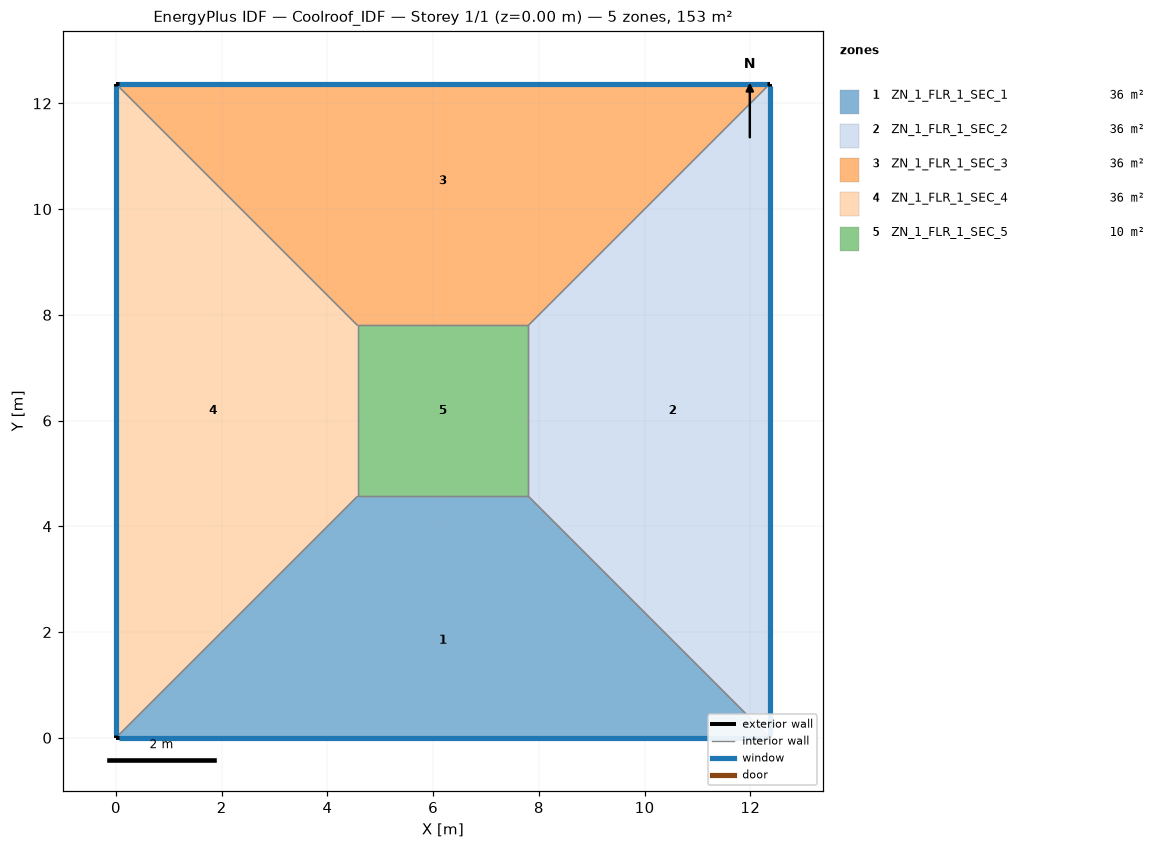
=== STOREY PLAN SPEC (per zone: floor XY polygon, exterior-wall plan segments, windows/doors) ===
zone 1: ZN_1_FLR_1_SEC_1  (35.6 m²)
  floor: (4.57, 4.57) (7.80, 4.57) (12.37, 0.00) (0.00, 0.00)
  exterior wall: (0.00, 0.00) – (12.37, 0.00)  [12.4 m]
    window: (0.05, 0.00) – (12.32, 0.00)  [13.0 m²]
  interior walls: 3
zone 2: ZN_1_FLR_1_SEC_2  (35.6 m²)
  floor: (7.80, 4.57) (7.80, 7.80) (12.37, 12.37) (12.37, 0.00)
  exterior wall: (12.37, 0.00) – (12.37, 12.37)  [12.4 m]
    window: (12.37, 0.05) – (12.37, 12.32)  [13.0 m²]
  interior walls: 3
zone 3: ZN_1_FLR_1_SEC_3  (35.6 m²)
  floor: (0.00, 12.37) (12.37, 12.37) (7.80, 7.80) (4.57, 7.80)
  exterior wall: (12.37, 12.37) – (0.00, 12.37)  [12.4 m]
    window: (12.32, 12.37) – (0.05, 12.37)  [13.0 m²]
  interior walls: 3
zone 4: ZN_1_FLR_1_SEC_4  (35.6 m²)
  floor: (0.00, 12.37) (4.57, 7.80) (4.57, 4.57) (0.00, 0.00)
  exterior wall: (0.00, 12.37) – (0.00, 0.00)  [12.4 m]
    window: (0.00, 12.32) – (0.00, 0.05)  [13.0 m²]
  interior walls: 3
zone 5: ZN_1_FLR_1_SEC_5  (10.4 m²)
  floor: (4.57, 7.80) (7.80, 7.80) (7.80, 4.57) (4.57, 4.57)
  interior walls: 4

=== DERIVED (storey summary) ===
Building: Coolroof_IDF
Storey: 1 of 1  (floor level z = 0.00 m)
Storey gross floor area: 153.0 m²
Zones on this storey: 5
  - ZN_1_FLR_1_SEC_1: floor 35.6 m²; exterior wall 12.4 m (43.3 m²); 1 window(s) 13.0 m²; WWR 30.0%
  - ZN_1_FLR_1_SEC_2: floor 35.6 m²; exterior wall 12.4 m (43.3 m²); 1 window(s) 13.0 m²; WWR 30.0%
  - ZN_1_FLR_1_SEC_3: floor 35.6 m²; exterior wall 12.4 m (43.3 m²); 1 window(s) 13.0 m²; WWR 30.0%
  - ZN_1_FLR_1_SEC_4: floor 35.6 m²; exterior wall 12.4 m (43.3 m²); 1 window(s) 13.0 m²; WWR 30.0%
  - ZN_1_FLR_1_SEC_5: floor 10.4 m²
Zone adjacency (shared interzone walls):
  - ZN_1_FLR_1_SEC_1 ↔ ZN_1_FLR_1_SEC_2
  - ZN_1_FLR_1_SEC_1 ↔ ZN_1_FLR_1_SEC_4
  - ZN_1_FLR_1_SEC_1 ↔ ZN_1_FLR_1_SEC_5
  - ZN_1_FLR_1_SEC_2 ↔ ZN_1_FLR_1_SEC_3
  - ZN_1_FLR_1_SEC_2 ↔ ZN_1_FLR_1_SEC_5
  - ZN_1_FLR_1_SEC_3 ↔ ZN_1_FLR_1_SEC_4
  - ZN_1_FLR_1_SEC_3 ↔ ZN_1_FLR_1_SEC_5
  - ZN_1_FLR_1_SEC_4 ↔ ZN_1_FLR_1_SEC_5